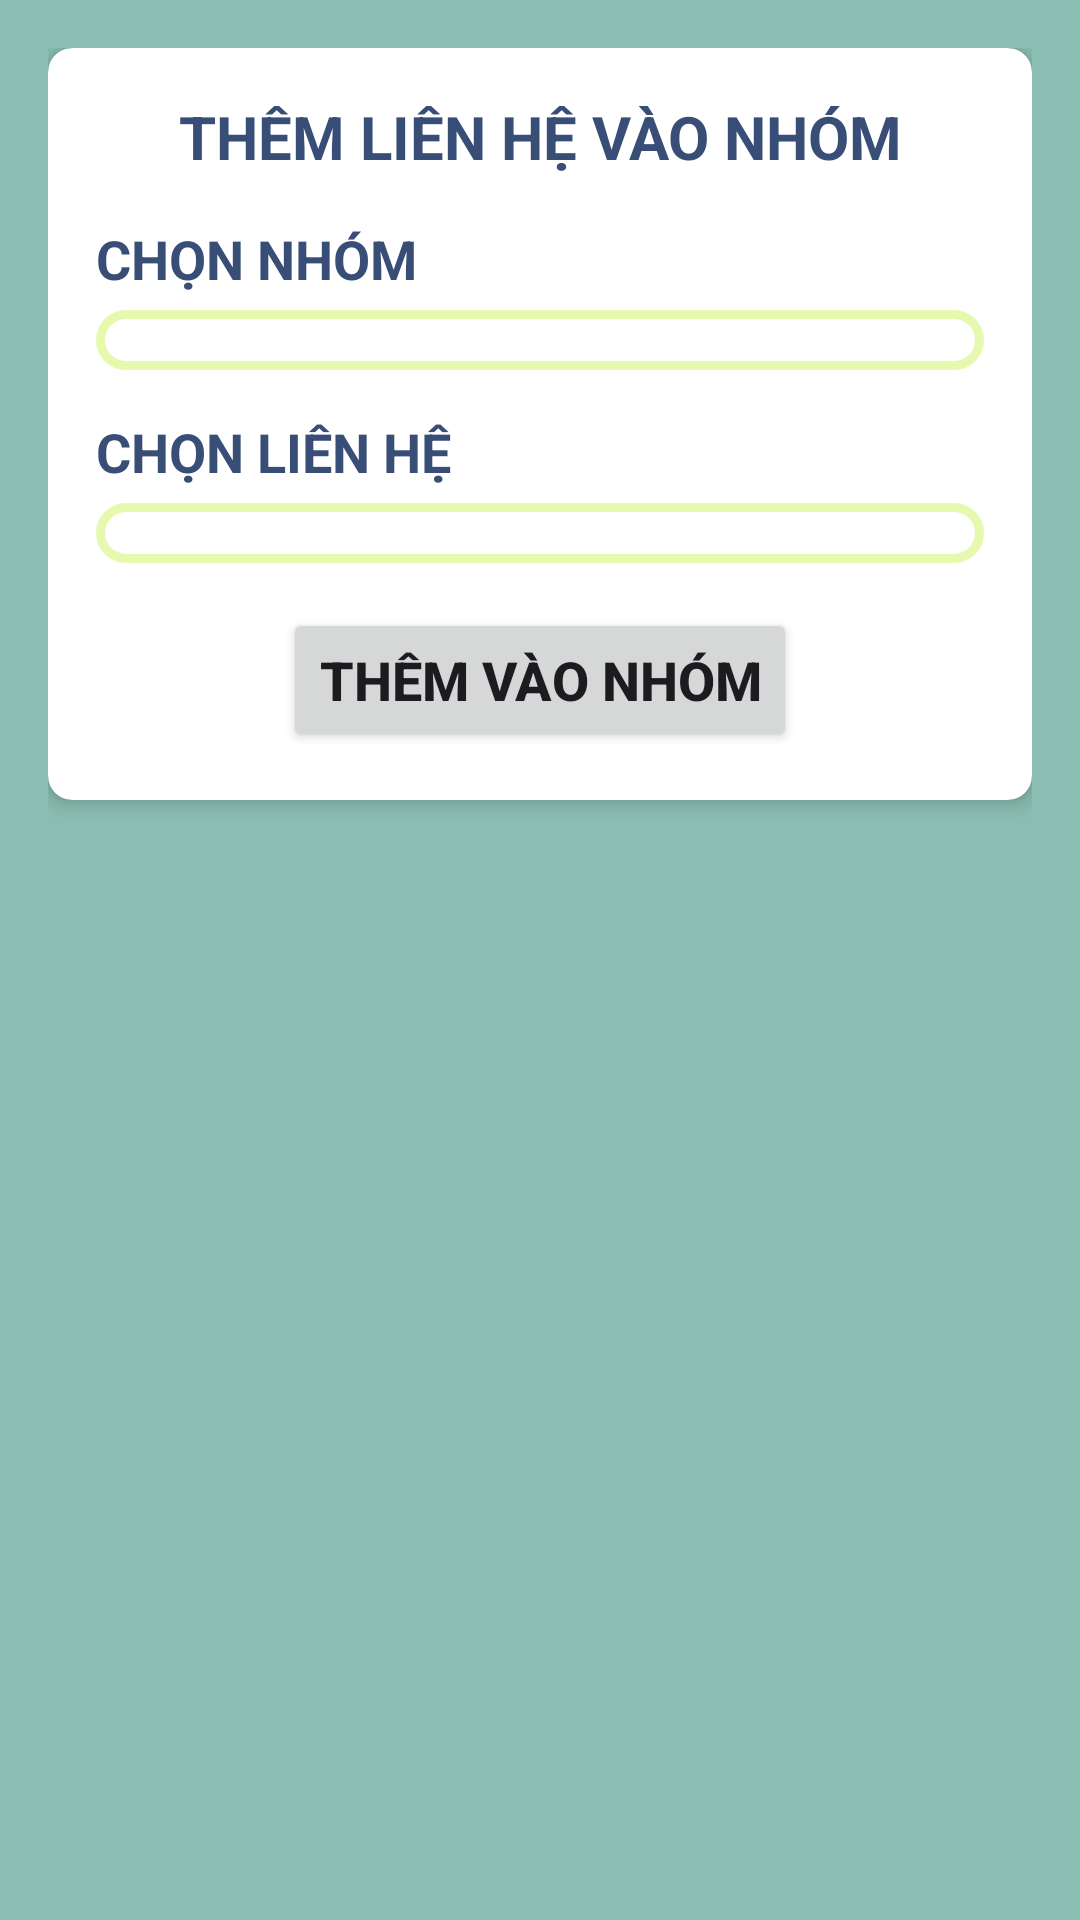

Here is an Android app screen rendered from its layout file. Give the layout XML and the strings, colors and styles it references.
<!-- AndroidManifest.xml: application theme Theme.App_quanly_danhbadienthoai -->
<!-- res/layout/fragment_link.xml -->
<?xml version="1.0" encoding="utf-8"?>
<LinearLayout xmlns:android="http://schemas.android.com/apk/res/android"
    xmlns:tools="http://schemas.android.com/tools"
    android:layout_width="match_parent"
    android:layout_height="match_parent"
    xmlns:app="http://schemas.android.com/apk/res-auto"
    android:orientation="vertical"
    android:background="@color/Cambridge"
    android:padding="16dp"
    tools:context=".ui.LinkFragment">

    <androidx.cardview.widget.CardView
        android:layout_width="match_parent"
        android:layout_height="wrap_content"
        android:layout_marginBottom="16dp"
        app:cardElevation="4dp"
        app:cardCornerRadius="8dp"
        android:backgroundTint="@color/white"
        android:clipChildren="false"
        android:clipToPadding="false">
        <LinearLayout
            android:layout_width="match_parent"
            android:layout_height="match_parent"
            android:padding="16dp"
            android:orientation="vertical">
        <TextView
            android:layout_width="match_parent"
            android:layout_height="wrap_content"
            android:text="THÊM LIÊN HỆ VÀO NHÓM"
            android:textSize="20dp"
            android:textStyle="bold"
            android:textColor="@color/YInMn_Blue"
            android:gravity="center_horizontal"
            android:layout_marginBottom="15dp"/>
        <TextView
            android:layout_width="match_parent"
            android:layout_height="wrap_content"
            android:text="CHỌN NHÓM"
            android:textSize="18dp"
            android:textStyle="bold"
            android:textColor="@color/YInMn_Blue"
            android:layout_marginBottom="5dp"/>
        <Spinner
            android:id="@+id/spinner_group"
            android:layout_width="match_parent"
            android:layout_height="wrap_content"
            android:background="@drawable/custom_box"
            android:paddingHorizontal="10dp"
            android:paddingVertical="10dp"
            app:cardElevation="4dp"
            />
            <TextView
                android:layout_width="match_parent"
                android:layout_height="wrap_content"
                android:text="CHỌN LIÊN HỆ"
                android:textSize="18dp"
                android:layout_marginTop="15dp"
                android:textStyle="bold"
                android:textColor="@color/YInMn_Blue"
                android:layout_marginBottom="5dp"/>
            <Spinner
                android:id="@+id/spinner_contacts"
                android:layout_width="match_parent"
                android:layout_height="wrap_content"
                android:background="@drawable/custom_box"
                android:paddingHorizontal="10dp"
                android:paddingVertical="10dp"
                app:cardElevation="4dp"
                />
            <Button
                android:layout_width="wrap_content"
                android:layout_height="wrap_content"
                android:id="@+id/btn_add_link"
                android:layout_marginTop="15dp"
                android:text="THÊM VÀO NHÓM"
                android:textStyle="bold"
                android:textSize="18dp"
                android:layout_gravity="center_horizontal"/>
        </LinearLayout>
    </androidx.cardview.widget.CardView>

</LinearLayout>
<!-- resources referenced by this layout -->
<resources>
  <color name="Cambridge">#8bbeb2</color>
  <color name="YInMn_Blue">#384E77</color>
  <color name="white">#FFFFFFFF</color>
  <!-- drawable custom_box (drawable) -->
  <?xml version="1.0" encoding="utf-8"?>
  <shape xmlns:android="http://schemas.android.com/apk/res/android"
      android:shape="rectangle">
      <solid android:color="@color/white"/>
      <stroke
          android:width="3dp"
          android:color="@color/Mindaro"/>
      <corners
          android:radius="10dp"/>
  
  </shape>
  <style name="Theme.App_quanly_danhbadienthoai" parent="Base.Theme.App_quanly_danhbadienthoai" />
  <color name="Mindaro">#E6F9AF</color>
  <style name="Base.Theme.App_quanly_danhbadienthoai" parent="Theme.Material3.DayNight.NoActionBar">
          
           <item name="colorPrimary">@color/YInMn_Blue</item>
      </style>
</resources>
